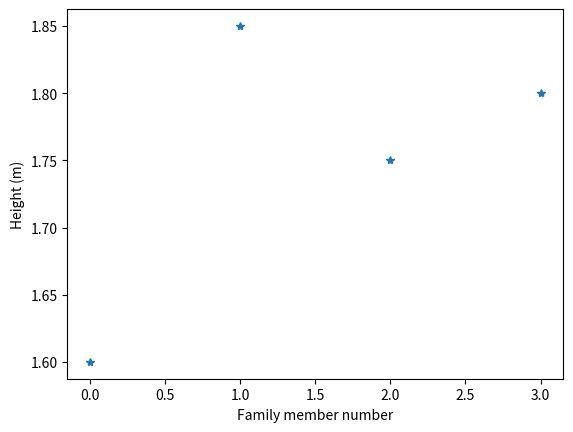

Source code (Python):
from numpy import zeros
import matplotlib.pyplot as plt

h = zeros(4)
h[0] = 1.60; h[1] = 1.85; h[2] = 1.75; h[3] = 1.80
H = zeros(4)
H[0] = 0.50; H[1] = 0.70; H[2] = 1.90; H[3] = 1.75
family_member_no = zeros(4)
family_member_no[0] = 0; family_member_no[1] = 1
family_member_no[2] = 2; family_member_no[3] = 3

plt.plot(h, '*')
plt.xlabel('Family member number')
plt.ylabel('Height (m)')
plt.show()